Run: headless pygame with SDL's dummy video driver; simulated clock (each Clock.tick advances the game by its frame time, no real sleeping); random seed 0; keys injected as events and as key.get_pressed() state; no mouse input.
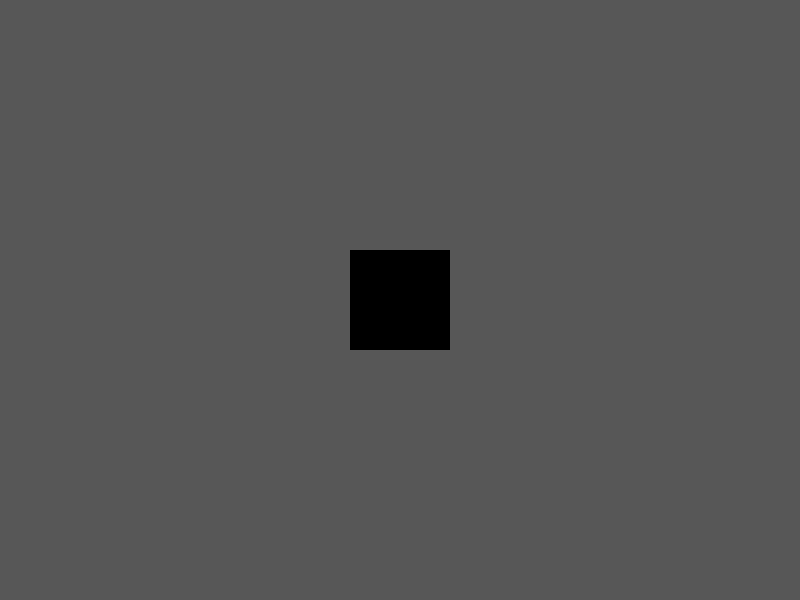
Frame 1 of 4 · flips 1–60 · no input
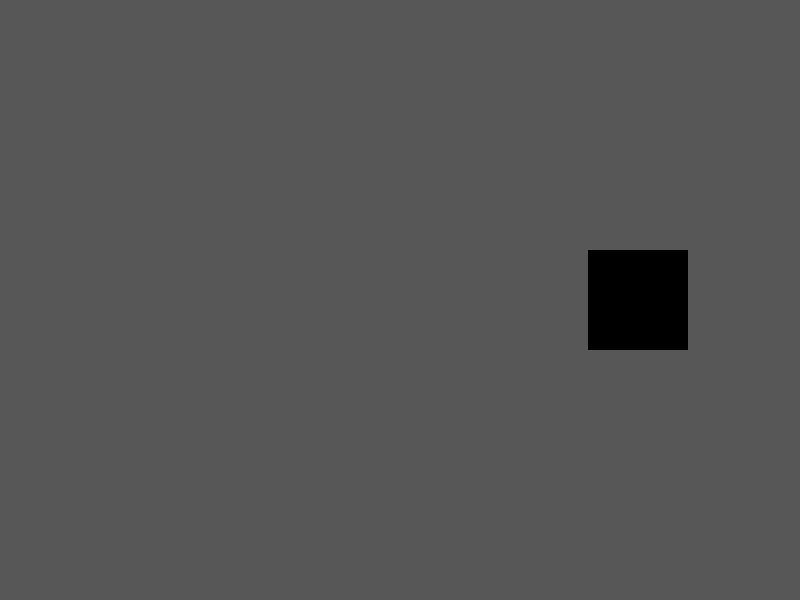
Frame 2 of 4 · flips 61–180 · tapped SPACE, RETURN · held RIGHT (→), D
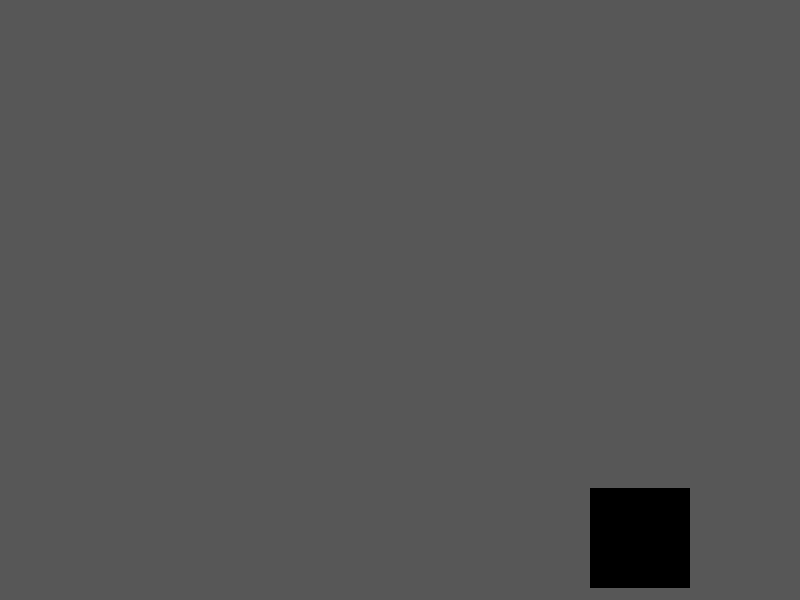
Frame 3 of 4 · flips 181–300 · held DOWN (↓), S
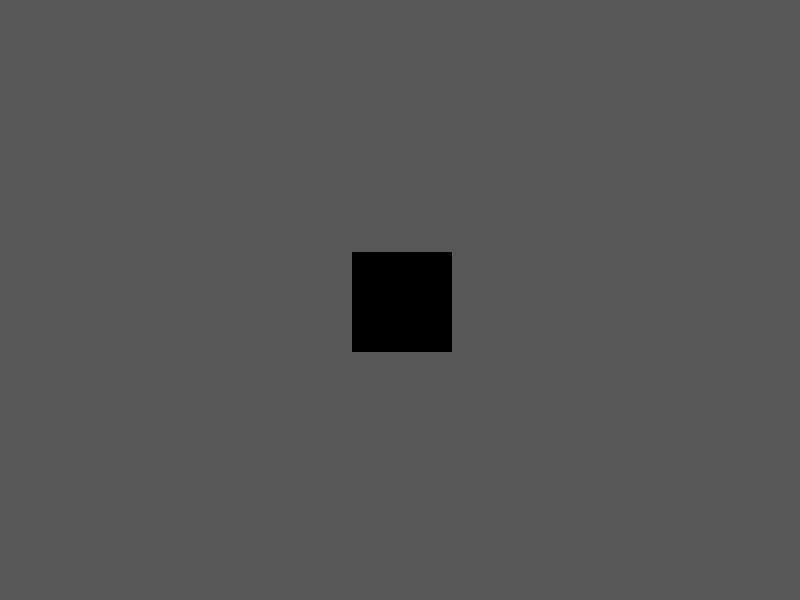
Frame 4 of 4 · flips 301–420 · held LEFT (←), A, UP (↑), W

The pygame program that drew these frames:

import pygame
import sys
pygame.init()

rozliseni_okna = (800, 600)
pozice_x = 350
pozice_y = 250
velikostX = 100
velikostY = 100
manualni_posun = 2

okno = pygame.display.set_mode(rozliseni_okna)
clock = pygame.time.Clock()

while True:
    for udalost in pygame.event.get():
        if udalost.type == pygame.QUIT:
            pygame.quit()
            sys.exit()
        
    okno.fill((87, 87, 87))
    pygame.draw.rect(okno, (0, 0, 0), (pozice_x, pozice_y, velikostX, velikostY))
    
    stisknuto = pygame.key.get_pressed()
    
    if stisknuto[pygame.K_w]:
        pozice_y -= manualni_posun
    if stisknuto[pygame.K_d]:
        pozice_x += manualni_posun
    if stisknuto[pygame.K_s]:
        pozice_y += manualni_posun
    if stisknuto[pygame.K_a]:
        pozice_x -= manualni_posun
    
    if pozice_x < 0:
        pozice_x = 0
    if pozice_x > 800 - velikostX:
        pozice_x = 800 - velikostX
    if pozice_y < 0:
        pozice_y = 0
    if pozice_y > 600 - velikostY:
        pozice_y = 600 - velikostY
    
    clock.tick(60)
    pygame.display.update()
    
    
